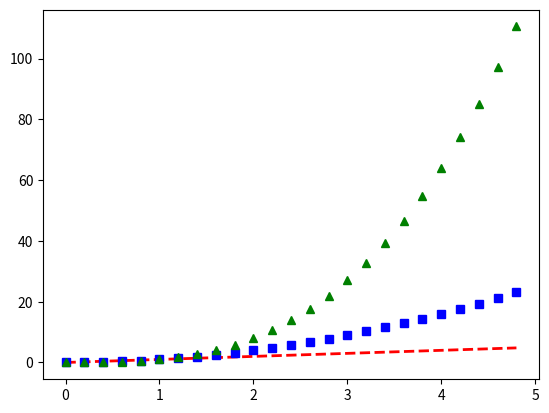

Python code for this plot:
#!/usr/bin/python
#-*- coding: utf-8 -*-
#===============================================================================
#
#         FILE: matplot22.py
#
#        USAGE: ./ 
#
#  DESCRIPTION: Demonstration of plotting graphics 
#
#      OPTIONS: ---
# REQUIREMENTS: ---
#         BUGS: ---
#        NOTES: ---
#       AUTHOR: Matthew Lewis 
# ORGANIZATION: 
#      VERSION: 1.0
#      CREATED:  
#     REVISION: ---
#===============================================================================


import numpy as np
import matplotlib.pyplot as plt

# evenly sampled time at 200ms intervals
t = np.arange(0., 5., 0.2)

# red dashes, blue squares and green triangles
plt.plot(t, t, 'r--', t, t**2, 'bs', t, t**3, 'g^', linewidth=2.0)
plt.show()

# -- = dashes s = square and ^ = triangles. I know it's screwy...don't look at me I didn't invent it.
